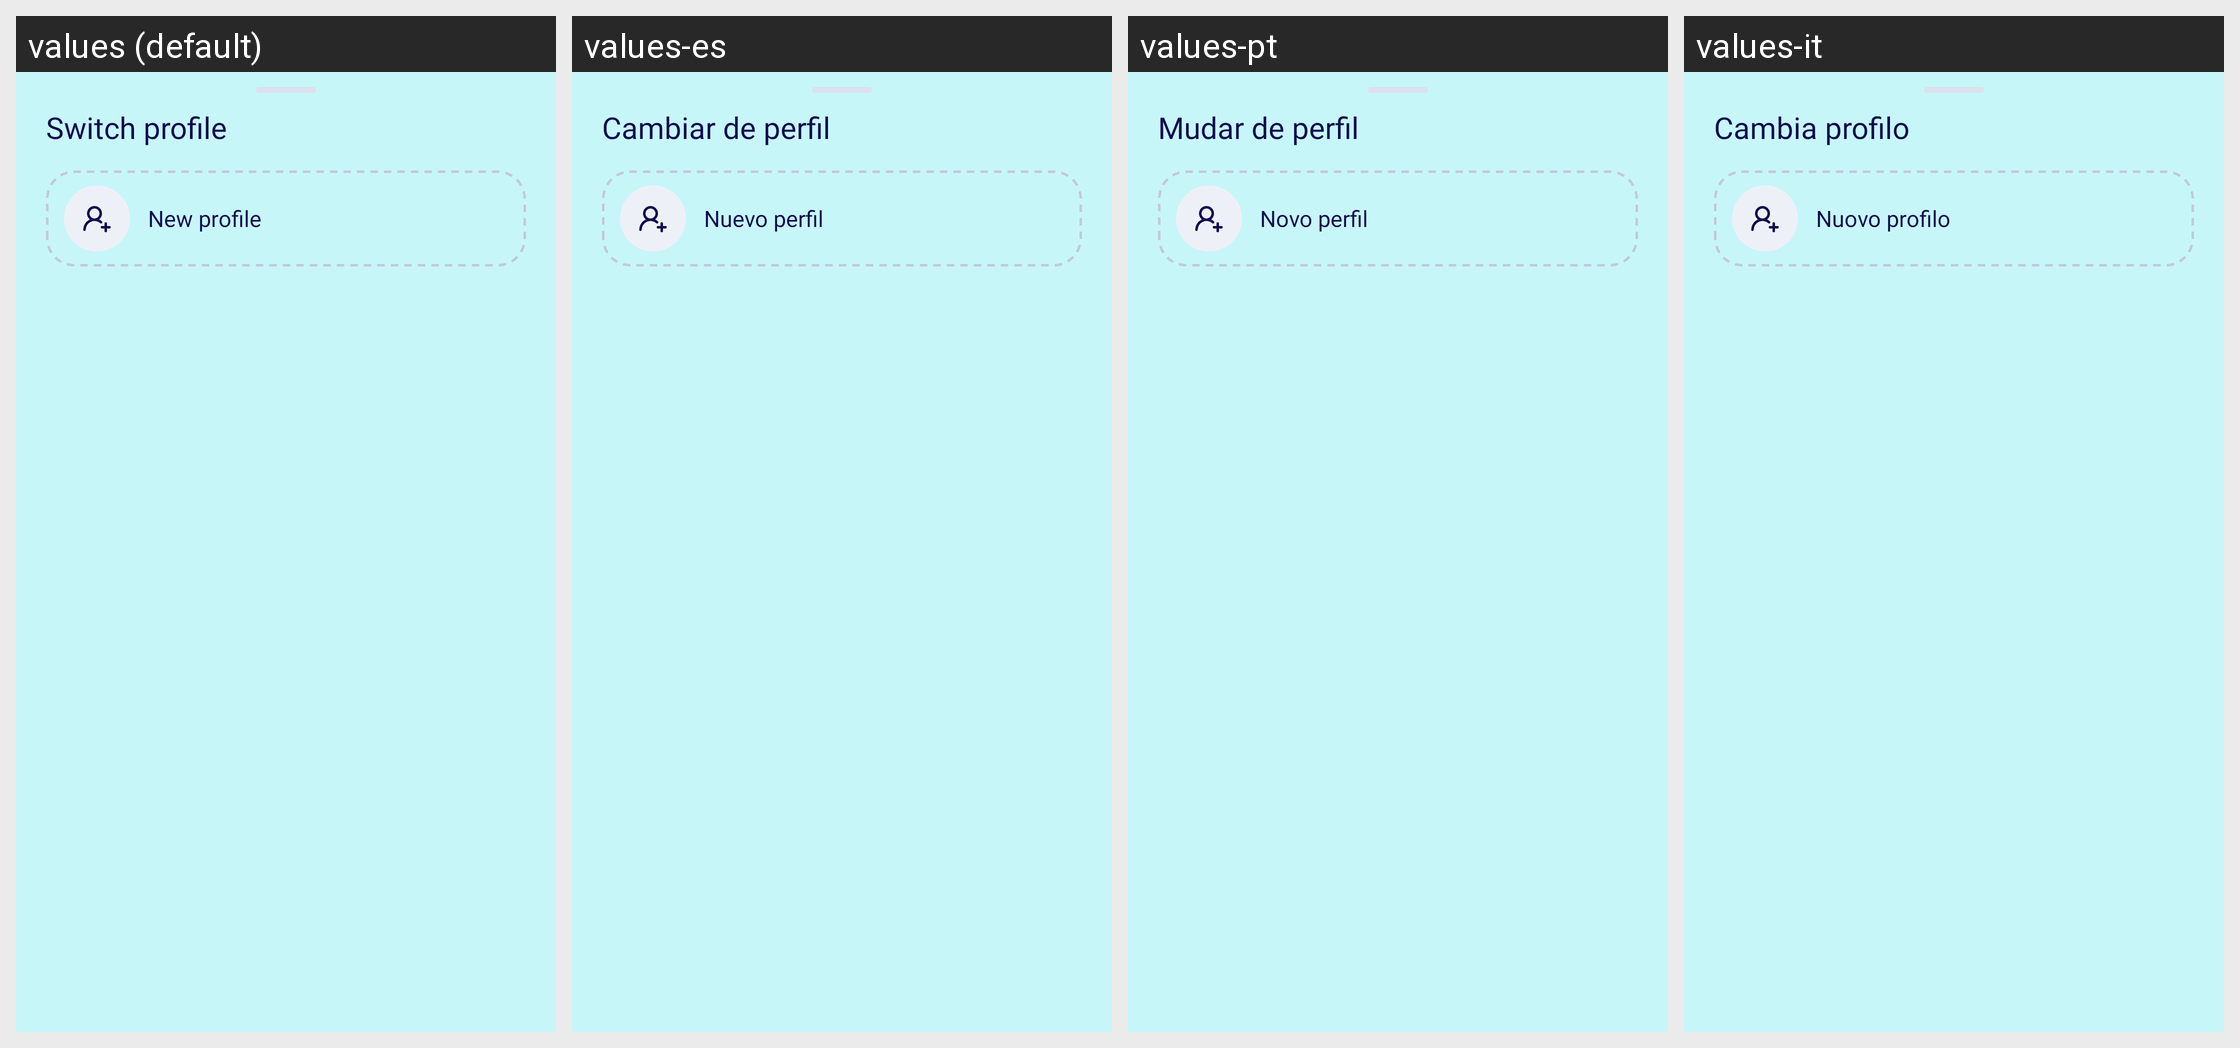

The Android screen above is rendered under several locales of the same app. Produce the string resources it draws, with the default and per-locale values.
Android screen res/layout/bottomsheet_switch_profile.xml rendered under 4 locales, left to right: values (default), values-es, values-pt, values-it. Device: Nexus 5 (rendered at 1080×1920; each locale shown at half size, 540×960, under a caption strip naming it); theme Theme.Silfy.
Other locales in the repository, not shown: values-de, values-fr, values-pl, values-uk.
Strings drawn on this screen, with the default value and each locale's value (text and hints the layout hard-codes, and strings that could not be matched under every locale, appear in the picture but are not listed):

profile_switch
  values: Switch profile
  values-es: Cambiar de perfil
  values-pt: Mudar de perfil
  values-it: Cambia profilo

profiles_new
  values: New profile
  values-es: Nuevo perfil
  values-pt: Novo perfil
  values-it: Nuovo profilo
